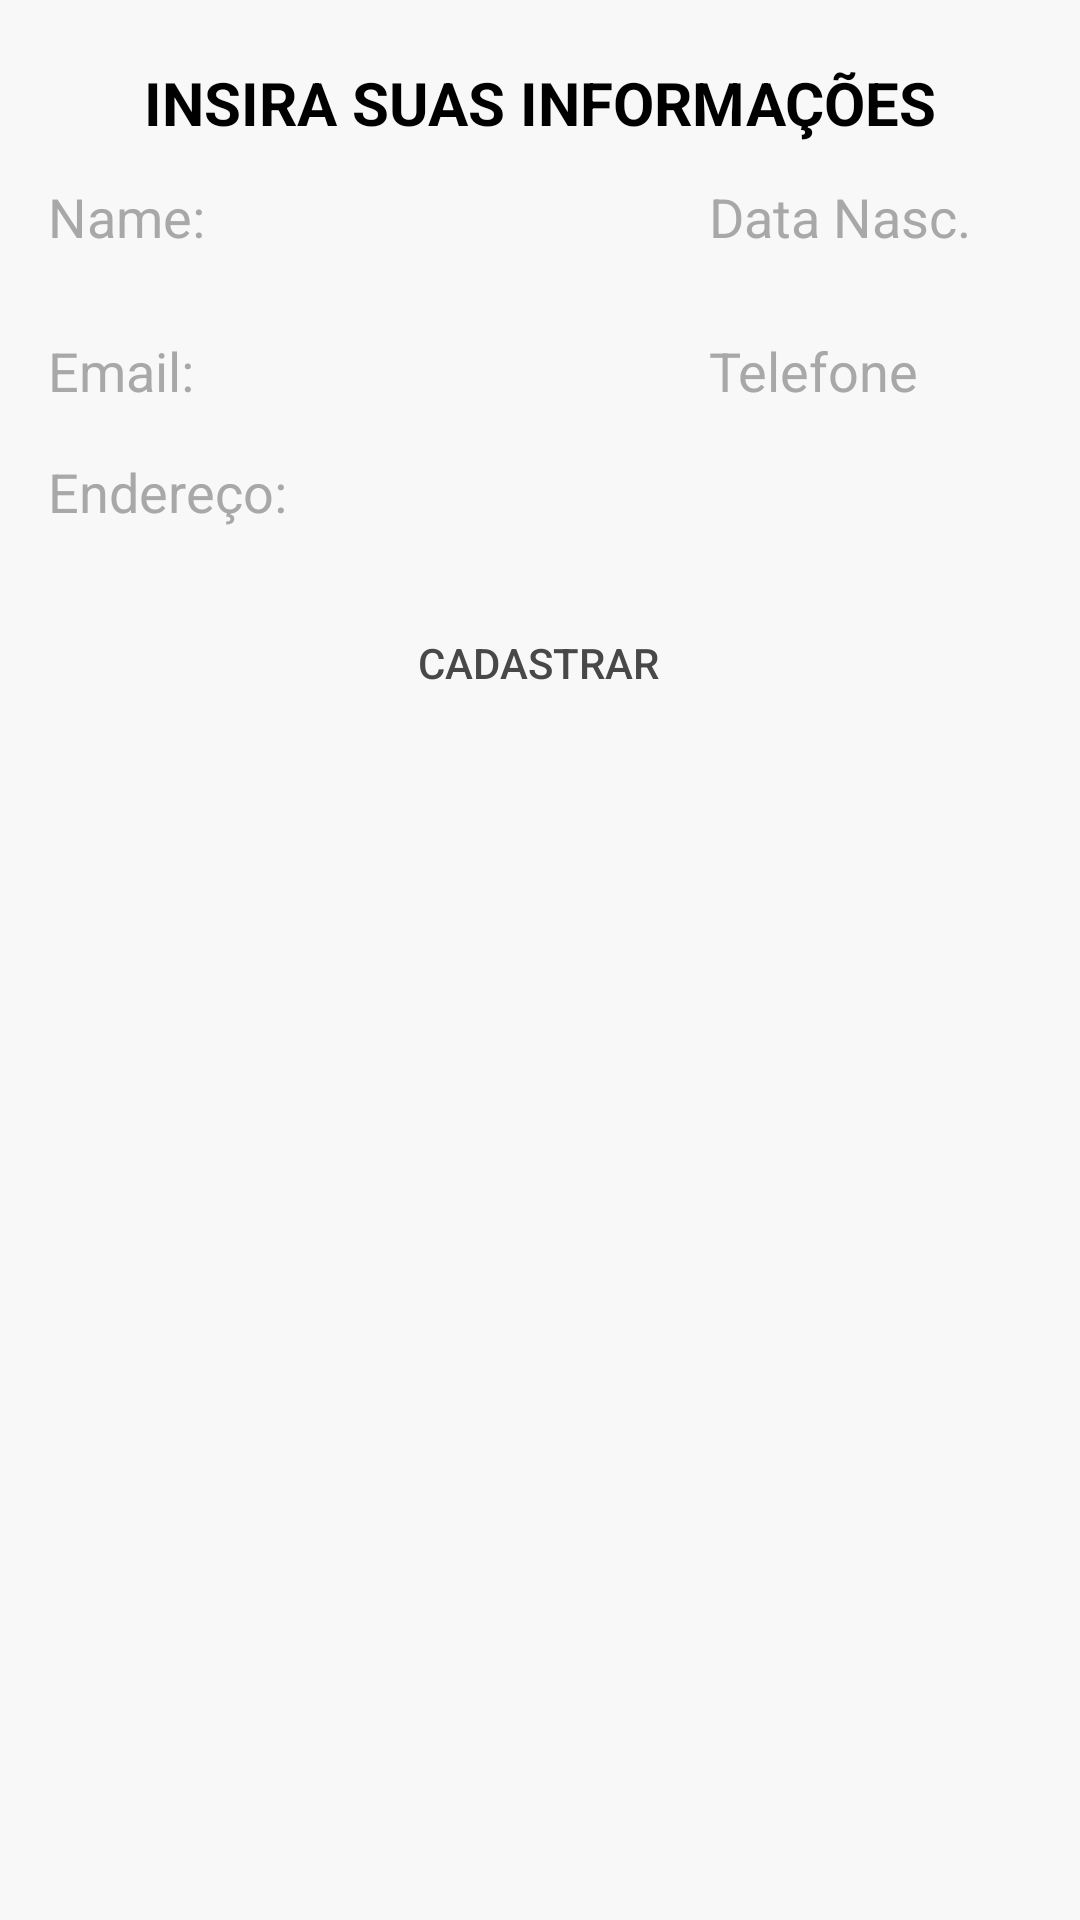

Android layout source for this screen:
<!-- AndroidManifest.xml: application theme Theme.AppCompat.NoActionBar -->
<!-- res/layout/fragment_cadastrar.xml -->
<?xml version="1.0" encoding="utf-8"?>
<androidx.constraintlayout.widget.ConstraintLayout xmlns:android="http://schemas.android.com/apk/res/android"
    xmlns:app="http://schemas.android.com/apk/res-auto"
    xmlns:tools="http://schemas.android.com/tools"
    android:layout_width="match_parent"
    android:layout_height="match_parent"
    android:background="@color/main"
    tools:context=".CadastrarFragment">

    <TextView
        android:layout_width="match_parent"
        android:layout_height="wrap_content"
        android:layout_marginTop="8dp"
        android:gravity="center"
        android:paddingTop="8dp"
        android:paddingBottom="8dp"
        android:text="@string/insira_suas_informa_es"
        android:textColor="@color/black"
        android:textStyle="bold"
        android:textSize="20sp"
        app:layout_constraintBottom_toTopOf="@+id/name"
        app:layout_constraintEnd_toEndOf="parent"
        app:layout_constraintStart_toStartOf="parent"
        app:layout_constraintTop_toTopOf="parent" />


    <EditText
        android:id="@+id/name"
        android:layout_width="0dp"
        android:layout_height="wrap_content"
        android:layout_marginStart="8dp"
        android:layout_marginTop="60dp"
        android:layout_marginEnd="14dp"
        android:hint="Name:"
        android:paddingLeft="8dp"
        android:paddingRight="8dp"
        android:textColorHint="@color/hint"
        android:textColor="@color/textColor"
        android:background="@drawable/rounded_theme"
        app:layout_constraintEnd_toStartOf="@+id/birthday"
        app:layout_constraintHorizontal_bias="0.5"
        app:layout_constraintHorizontal_chainStyle="spread_inside"
        app:layout_constraintHorizontal_weight="5"
        app:layout_constraintStart_toStartOf="parent"
        app:layout_constraintTop_toTopOf="parent" />

    <EditText
        android:id="@+id/birthday"
        android:layout_width="0dp"
        android:layout_height="wrap_content"
        android:layout_marginTop="60dp"
        android:layout_marginEnd="8dp"
        android:hint="Data Nasc."
        android:paddingLeft="8dp"
        android:paddingRight="8dp"
        android:textColorHint="@color/hint"
        android:background="@drawable/rounded_theme"
        android:textColor="@color/textColor"
        app:layout_constraintEnd_toEndOf="parent"
        app:layout_constraintHorizontal_bias="0.5"
        app:layout_constraintHorizontal_chainStyle="spread_inside"
        app:layout_constraintHorizontal_weight="3"
        app:layout_constraintStart_toEndOf="@+id/name"
        app:layout_constraintTop_toTopOf="parent" />

    <EditText
        android:id="@+id/phone"
        android:layout_width="0dp"
        android:layout_height="wrap_content"
        android:layout_marginStart="14dp"
        android:layout_marginTop="27dp"
        android:layout_marginEnd="8dp"
        android:hint="Telefone"
        android:paddingLeft="8dp"
        android:paddingRight="8dp"
        android:textColorHint="@color/hint"
        android:background="@drawable/rounded_theme"
        android:textColor="@color/textColor"
        app:layout_constraintEnd_toEndOf="parent"
        app:layout_constraintHorizontal_bias="0.5"
        app:layout_constraintHorizontal_chainStyle="spread_inside"
        app:layout_constraintHorizontal_weight="3"
        app:layout_constraintStart_toEndOf="@+id/email"
        app:layout_constraintTop_toBottomOf="@+id/birthday" />

    <EditText
        android:id="@+id/email"
        android:layout_width="0dp"
        android:layout_height="wrap_content"
        android:layout_marginStart="8dp"
        android:layout_marginTop="27dp"
        android:hint="Email:"
        android:paddingLeft="8dp"
        android:paddingRight="8dp"
        android:textColorHint="@color/hint"
        android:background="@drawable/rounded_theme"
        android:textColor="@color/textColor"
        app:layout_constraintEnd_toStartOf="@+id/phone"
        app:layout_constraintHorizontal_bias="0.5"
        app:layout_constraintHorizontal_chainStyle="spread_inside"
        app:layout_constraintHorizontal_weight="5"
        app:layout_constraintStart_toStartOf="parent"
        app:layout_constraintTop_toBottomOf="@+id/name" />

    <EditText
        android:id="@+id/adress"
        android:layout_width="0dp"
        android:layout_height="wrap_content"
        android:layout_marginStart="8dp"
        android:layout_marginTop="16dp"
        android:layout_marginEnd="8dp"
        android:background="@drawable/rounded_theme"
        android:hint="Endereço:"
        android:paddingLeft="8dp"
        android:paddingRight="8dp"
        android:textColor="@color/textColor"
        android:textColorHint="@color/hint"
        app:layout_constraintEnd_toEndOf="parent"
        app:layout_constraintHorizontal_bias="1.0"
        app:layout_constraintHorizontal_weight="5"
        app:layout_constraintStart_toStartOf="parent"
        app:layout_constraintTop_toBottomOf="@+id/phone" />

    <Button
        android:id="@+id/btn_cadastrar"
        android:layout_width="wrap_content"
        android:layout_height="wrap_content"
        android:layout_marginTop="21dp"
        android:background="@drawable/rounded_theme"
        android:text="CADASTRAR"
        android:textColor="@color/textColor"
        app:layout_constraintEnd_toEndOf="parent"
        app:layout_constraintHorizontal_bias="0.498"
        app:layout_constraintStart_toStartOf="parent"
        app:layout_constraintTop_toBottomOf="@+id/adress" />


</androidx.constraintlayout.widget.ConstraintLayout>
<!-- resources referenced by this layout -->
<resources>
  <color name="black">#000000</color>
  <color name="hint">#A8A8A8</color>
  <color name="main">#F8F8F8</color>
  <color name="textColor">#484848</color>
  <string name="insira_suas_informa_es">INSIRA SUAS INFORMAÇÕES</string>
</resources>
